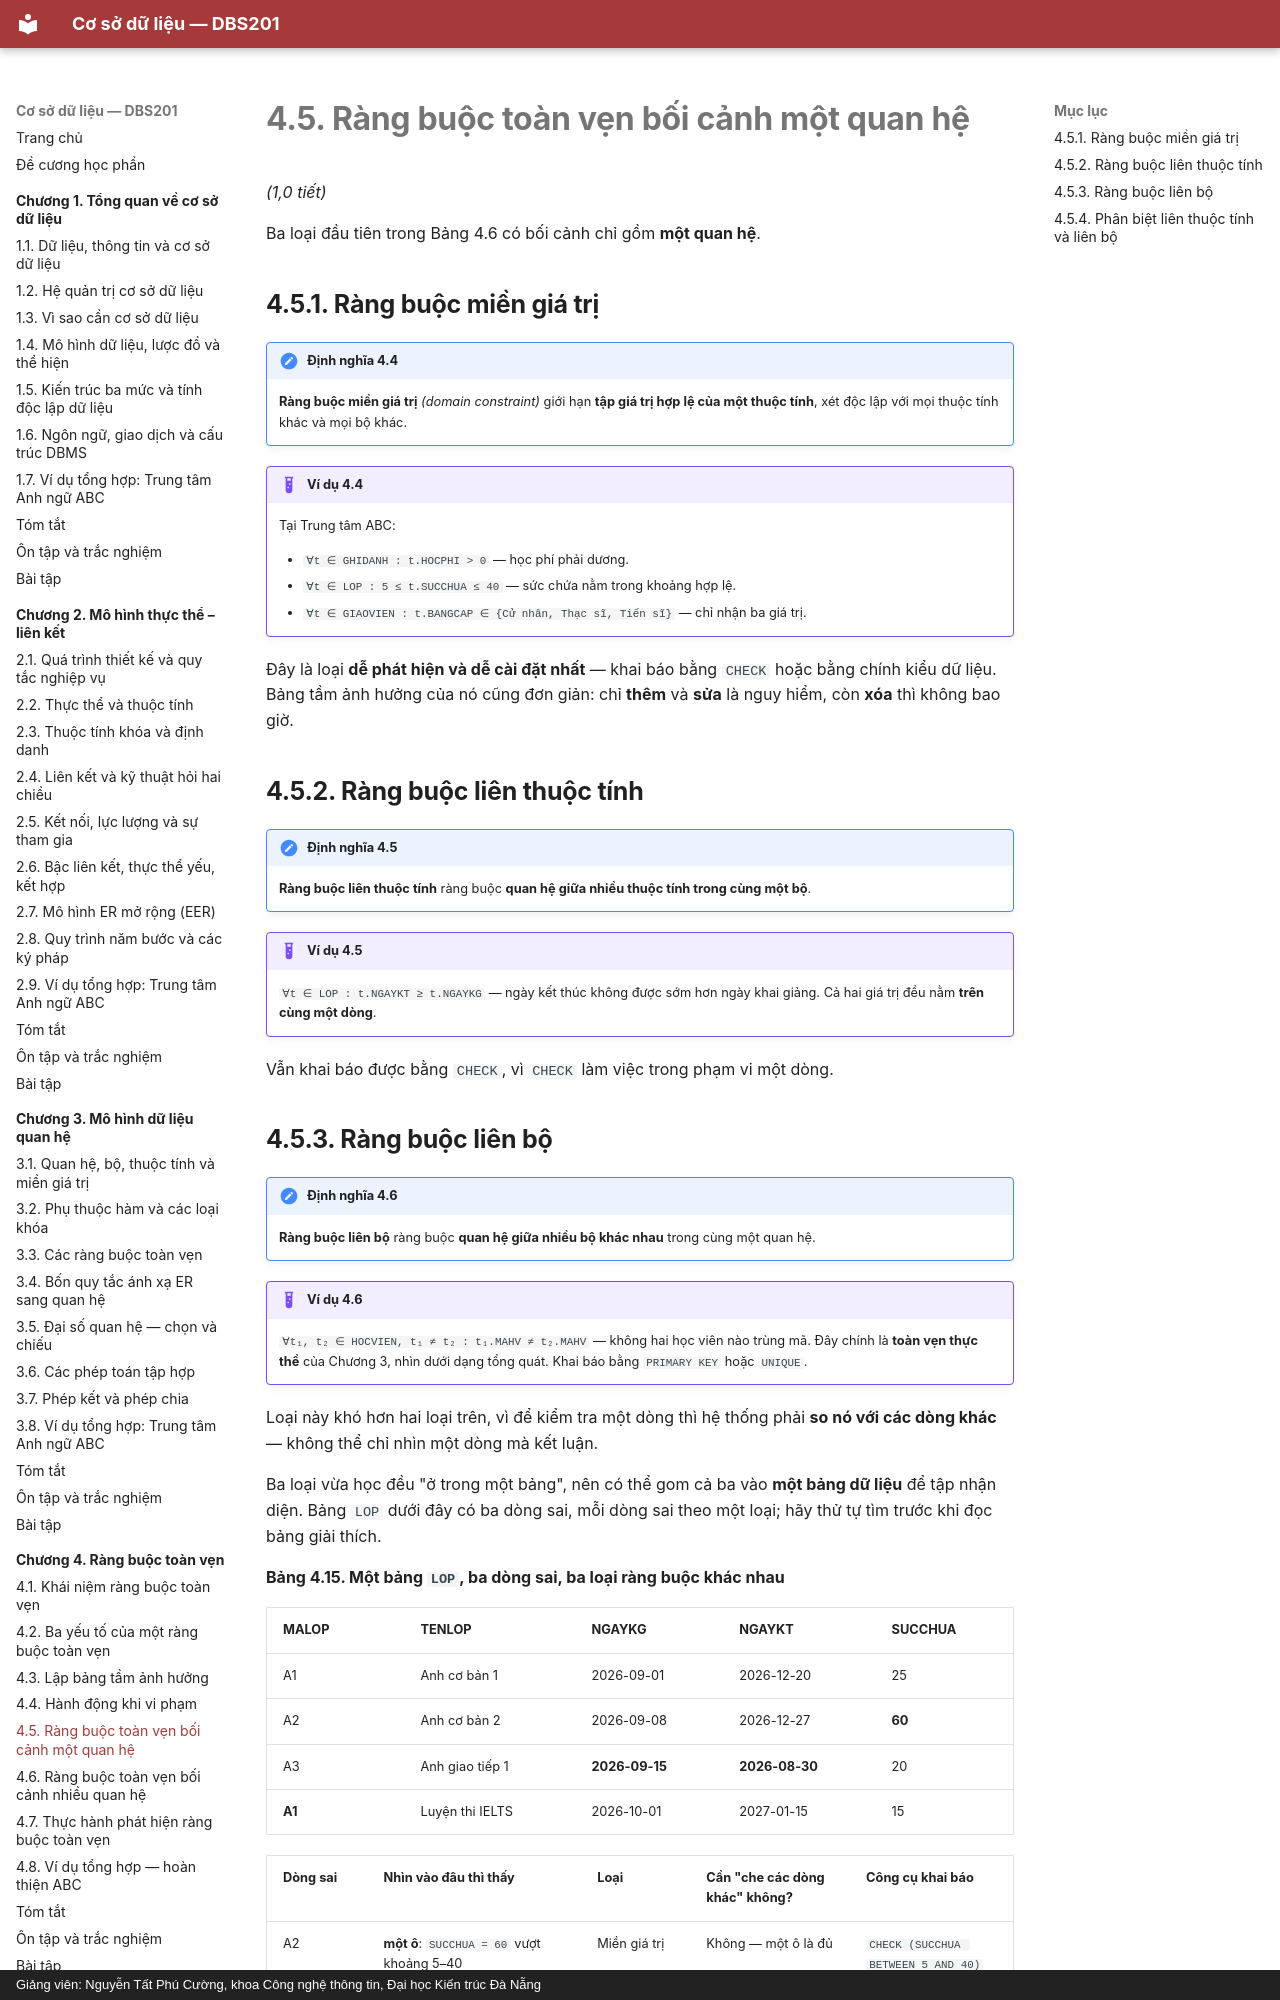

repository: CuongNguyenDAU/csdl-dbs201 · page: chuong-4/4-5-rang-buoc-toan-ven-boi-canh-mot-quan-he/index.html · generator: mkdocs · copyright: Giảng viên: Nguyễn Tất Phú Cường, khoa Công nghệ thông tin, Đại học Kiến trúc Đà Nẵng

# 4.5. Ràng buộc toàn vẹn bối cảnh một quan hệ

*(1,0 tiết)*

Ba loại đầu tiên trong Bảng 4.6 có bối cảnh chỉ gồm **một quan hệ**.

## 4.5.1. Ràng buộc miền giá trị

!!! note "Định nghĩa 4.4"

    **Ràng buộc miền giá trị** *(domain constraint)* giới hạn **tập giá trị hợp lệ của một thuộc tính**, xét độc lập với mọi thuộc tính khác và mọi bộ khác.

!!! example "Ví dụ 4.4"

    Tại Trung tâm ABC:

    - `∀t ∈ GHIDANH : t.HOCPHI > 0` — học phí phải dương.
    - `∀t ∈ LOP : 5 ≤ t.SUCCHUA ≤ 40` — sức chứa nằm trong khoảng hợp lệ.
    - `∀t ∈ GIAOVIEN : t.BANGCAP ∈ {Cử nhân, Thạc sĩ, Tiến sĩ}` — chỉ nhận ba giá trị.

Đây là loại **dễ phát hiện và dễ cài đặt nhất** — khai báo bằng `CHECK` hoặc bằng chính kiểu dữ liệu. Bảng tầm ảnh hưởng của nó cũng đơn giản: chỉ **thêm** và **sửa** là nguy hiểm, còn **xóa** thì không bao giờ.

## 4.5.2. Ràng buộc liên thuộc tính

!!! note "Định nghĩa 4.5"

    **Ràng buộc liên thuộc tính** ràng buộc **quan hệ giữa nhiều thuộc tính trong cùng một bộ**.

!!! example "Ví dụ 4.5"

    `∀t ∈ LOP : t.NGAYKT ≥ t.NGAYKG` — ngày kết thúc không được sớm hơn ngày khai giảng. Cả hai giá trị đều nằm **trên cùng một dòng**.

Vẫn khai báo được bằng `CHECK`, vì `CHECK` làm việc trong phạm vi một dòng.
